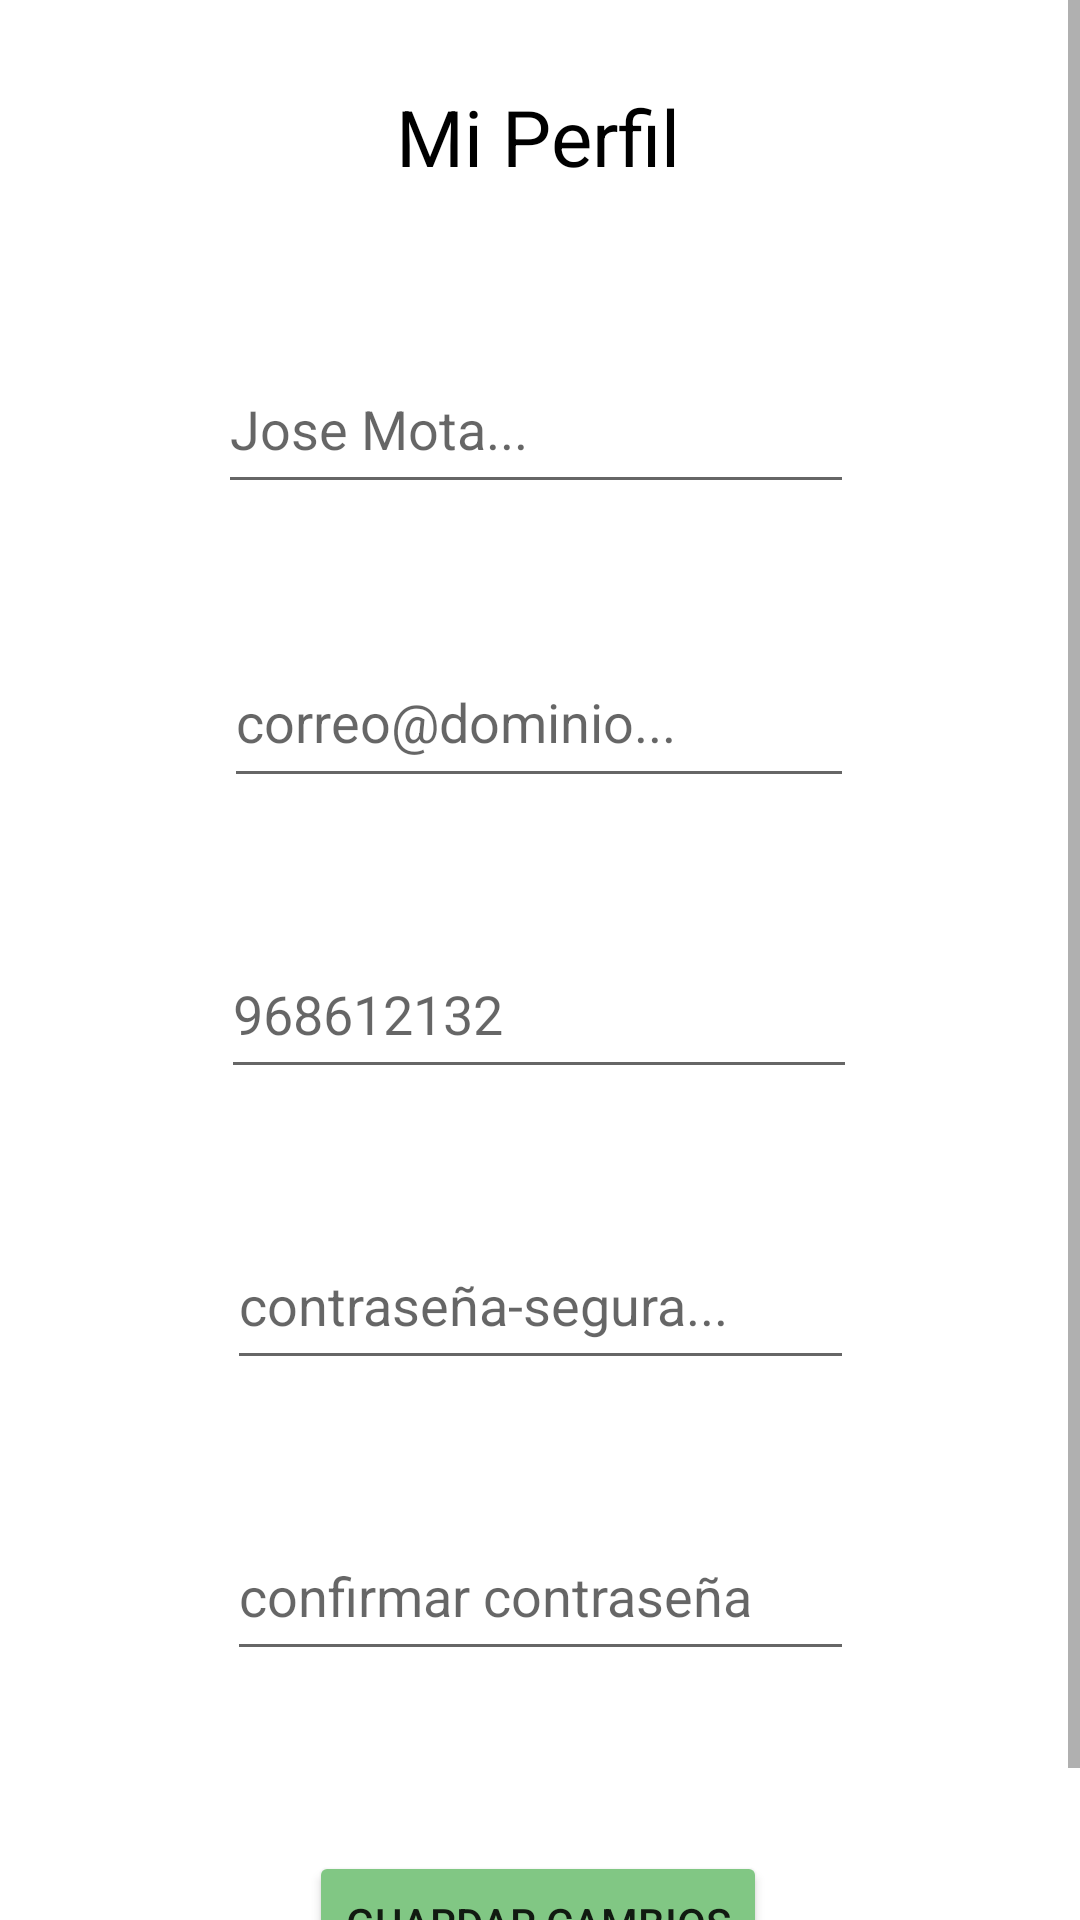

Reconstruct the res/layout file that produces this screen, plus the resources it refers to.
<!-- AndroidManifest.xml: application theme Theme.Clase -->
<!-- res/layout/fragment_perfil.xml -->
<?xml version="1.0" encoding="utf-8"?>
<FrameLayout xmlns:android="http://schemas.android.com/apk/res/android"
    xmlns:app="http://schemas.android.com/apk/res-auto"
    xmlns:tools="http://schemas.android.com/tools"
    android:layout_width="match_parent"
    android:layout_height="match_parent"

    tools:context=".Perfil">


    

    <ScrollView
        android:layout_width="match_parent"
        android:layout_height="match_parent">

        <androidx.constraintlayout.widget.ConstraintLayout
            android:layout_width="match_parent"
            android:layout_height="match_parent">

            <EditText
                android:id="@+id/txtPass3"
                android:layout_width="209dp"
                android:layout_height="53dp"
                android:layout_marginTop="44dp"
                android:ems="10"
                android:hint="confirmar contraseña"
                android:inputType="textPassword"
                app:layout_constraintEnd_toEndOf="parent"
                app:layout_constraintStart_toStartOf="parent"
                app:layout_constraintTop_toBottomOf="@+id/txtPass2" />

            <TextView
                android:id="@+id/textView2"
                android:layout_width="wrap_content"
                android:layout_height="wrap_content"
                android:layout_gravity="center"
                android:layout_marginTop="28dp"
                android:text="Mi Perfil"
                android:textColor="?colorOnPrimary"
                android:textSize="26dp"
                app:layout_constraintEnd_toEndOf="parent"
                app:layout_constraintHorizontal_bias="0.498"
                app:layout_constraintStart_toStartOf="parent"

                app:layout_constraintTop_toTopOf="parent"
                tools:layout_constraintVertical_chainStyle="spread" />

            <Button
                android:id="@+id/btRegister3"
                android:layout_width="wrap_content"
                android:layout_height="wrap_content"
                android:layout_marginTop="60dp"
                android:layout_marginBottom="30dp"
                android:backgroundTint="#81C784"
                android:onClick="updateCambios"
                android:text="Guardar Cambios"
                app:layout_constraintBottom_toBottomOf="parent"
                app:layout_constraintEnd_toEndOf="parent"
                app:layout_constraintHorizontal_bias="0.497"
                app:layout_constraintStart_toStartOf="parent"
                app:layout_constraintTop_toBottomOf="@+id/txtPass3"
                app:layout_constraintVertical_bias="0.0" />

            <EditText
                android:id="@+id/txtUsu2"
                android:layout_width="210dp"
                android:layout_height="54dp"
                android:layout_marginTop="44dp"
                android:ems="10"
                android:hint="correo@dominio..."
                android:inputType="textPersonName"
                app:layout_constraintEnd_toEndOf="parent"
                app:layout_constraintHorizontal_bias="0.497"
                app:layout_constraintStart_toStartOf="parent"
                app:layout_constraintTop_toBottomOf="@+id/txtNom2" />

            <EditText
                android:id="@+id/txtNom2"
                android:layout_width="212dp"
                android:layout_height="53dp"
                android:layout_marginTop="52dp"
                android:ems="10"
                android:hint="Jose Mota..."
                android:inputType="textPersonName"
                app:layout_constraintEnd_toEndOf="parent"
                app:layout_constraintHorizontal_bias="0.492"
                app:layout_constraintStart_toStartOf="parent"
                app:layout_constraintTop_toBottomOf="@+id/textView2" />

            <EditText
                android:id="@+id/txtPass2"
                android:layout_width="209dp"
                android:layout_height="53dp"
                android:layout_marginTop="44dp"
                android:ems="10"
                android:hint="contraseña-segura..."
                android:inputType="textPassword"
                app:layout_constraintEnd_toEndOf="parent"
                app:layout_constraintStart_toStartOf="parent"
                app:layout_constraintTop_toBottomOf="@+id/txtTelf2" />

            <EditText
                android:id="@+id/txtTelf2"
                android:layout_width="212dp"
                android:layout_height="53dp"
                android:layout_marginTop="44dp"
                android:ems="10"
                android:hint="968612132"
                android:inputType="textPersonName"
                app:layout_constraintEnd_toEndOf="parent"
                app:layout_constraintHorizontal_bias="0.497"
                app:layout_constraintStart_toStartOf="parent"
                app:layout_constraintTop_toBottomOf="@+id/txtUsu2" />

        </androidx.constraintlayout.widget.ConstraintLayout>
    </ScrollView>

</FrameLayout>
<!-- resources referenced by this layout -->
<resources>
  <style name="Theme.Clase" parent="Theme.MaterialComponents.DayNight.NoActionBar">
          
          <item name="colorPrimary">@color/purple_500</item>
          <item name="colorPrimaryVariant">@color/purple_700</item>
          <item name="colorOnPrimary">@color/black</item>
          
          <item name="colorSecondary">@color/teal_200</item>
          <item name="colorSecondaryVariant">@color/teal_700</item>
      <item name="colorOnSecondary">@color/black</item>
          
          <item name="android:statusBarColor">?attr/colorPrimaryVariant</item>
          
      </style>
  <!-- not gathered from this repository: default colours our renderer supplied (Android Studio template values) -->
  <color name="purple_500">#FF6200EE</color>
  <color name="purple_700">#FF3700B3</color>
  <color name="teal_200">#FF03DAC5</color>
  <color name="teal_700">#FF018786</color>
  <color name="black">#FF000000</color>
</resources>
